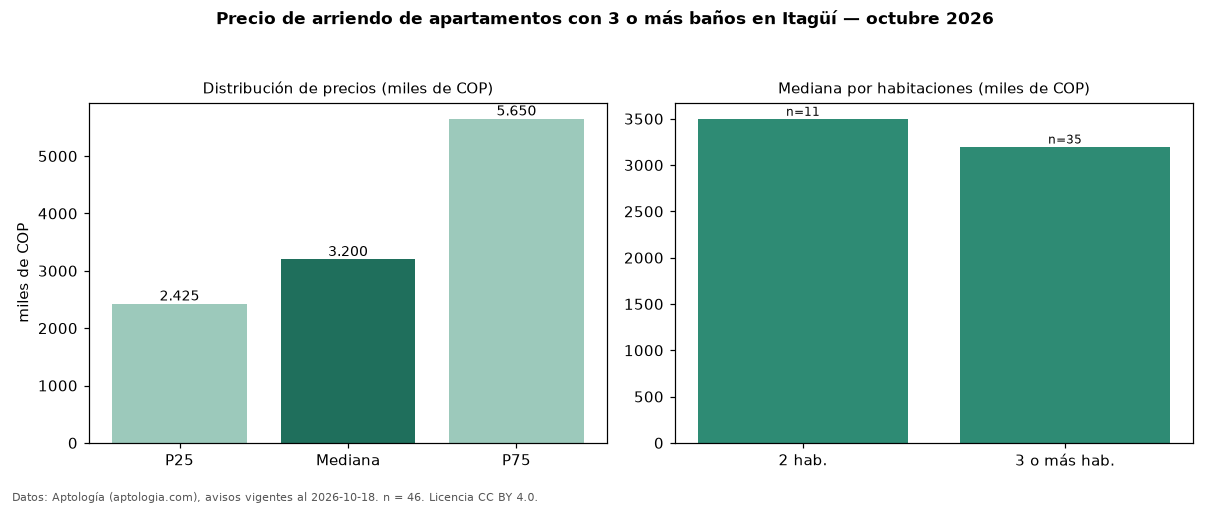

Data behind this chart, as committed beside it:
seccion, metrica, valor, moneda, n
filtro, ban3, con 3 o más baños, , 46
precio, p25, 2425000, COP, 46
precio, mediana, 3200000, COP, 46
precio, p75, 5650000, COP, 46
precio, minimo, 1500000, COP, 46
precio, maximo, 11111111, COP, 46
m2, mediana_precio_m2, 34980, COP, 44
m2, area_mediana_m2, 99.0, m2, 44
banos, mediana_banos, 4.0, , 
parqueadero, pct_con_parqueadero, 47.6, %, 42
estrato, estrato_mas_frecuente, 4, , 46
habitaciones, 2, 3500000, COP, 11
habitaciones, 3+, 3200000, COP, 35
fuente, fecha_datos, 2026-10-18, , 
fuente, atribucion, https://www.aptologia.com/arriendo/itagu…, , 
fuente, licencia, CC BY 4.0, , 
